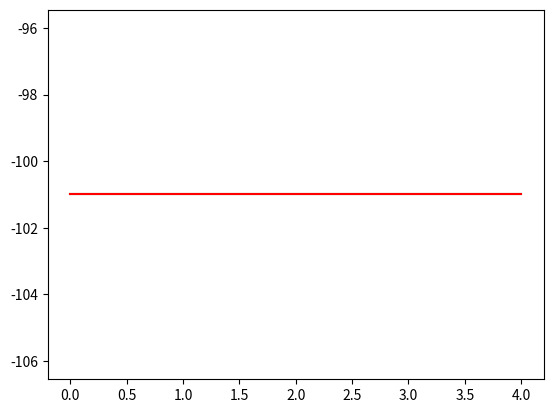

Reproduce this figure in Python.
import random

import numpy as np


num_episode = 5
num_play = 10
alpha = 0.1
gamma = 1


class Environment:
    grid_rows = 4
    grid_cols = 12
    grid = np.zeros((grid_rows, grid_cols))
    start = (3, 0)
    finish = (3, 11)
    current_position = start
    all_actions = ["up", "down", "left", "right"]

    def environment_returns(self, action, current_position):
        self.current_position = current_position
        reward = -100 if self.current_position[0] == 3 and self.current_position[1] in range(1, 11) else -1
        # print('grid', self.grid)
        state = self.action_taken(action)
        return reward, state

    def action_taken(self, action):
        if action == self.all_actions[0]:
            position = self.current_position[0] - 1, self.current_position[1]
        elif action == self.all_actions[1]:
            position = self.current_position[0] + 1, self.current_position[1]
        elif action == self.all_actions[2]:
            position = self.current_position[0], self.current_position[1] - 1
        elif action == self.all_actions[3]:
            position = self.current_position[0], self.current_position[1] + 1
        else:
            position = self.current_position

        return position


def sarsa_policy(e):
    return 0 if abs(np.random.randn()) <= e else 1


def max_action(position, q_values):

    next_positions = filter_positions(position)
    if len(next_positions) == 0:
        print('s')
    action = max(next_positions, key=lambda item: q_values[item[1], item[2]])
    # action = max(next_positions, key=lambda k: next_positions[k])
    print("ac", action)
    return action[0]


def update_sarsa_q_value(q_value, reward, current_pos, next_pos):
    i = next_pos[0]
    j = next_pos[1]
    x = current_pos[0]
    y = current_pos[1]
    q_value[x][y] = q_value[x][y] + alpha * (reward + (gamma * (q_value[i][j])) - q_value[x][y])
    print("q", q_value[x][y])
    return q_value


def filter_positions(position):
    next_positions = [("up", position[0] - 1, position[1]), ("down", position[0] + 1, position[1]),
                      ("left", position[0], position[1] - 1), ("right", position[0], position[1] + 1)]
    return list(filter(lambda x: -1 < x[1] < 4 and -1 < x[2] < 12 and (x[1] != 0 and x[2] != 0), next_positions))


def random_action(position):

    next_positions = filter_positions(position)

    return random.choice(next_positions)[0]


def cliff_walking(e, method):
    total_reward = []
    env = Environment()
    print(env.grid)
    q_value = np.zeros(env.grid.shape)
    for i in range(num_episode):
        print("episode: ", i)
        current_position = env.start
        count = 0
        reward_per_epi = 0
        while current_position != env.finish:
            policy = 1 if method == "Q-Learning" else sarsa_policy(e)
            action = random_action(current_position) if policy == 0 else max_action(current_position, q_value)
            reward, next_position = env.environment_returns(action, current_position)
            print("reward", policy, reward, next_position)
            q_value = update_sarsa_q_value(q_value, reward, current_position, next_position)
            print("q matrix \n", q_value)
            reward_per_epi += reward
            if reward == -100:
                print("restarting")
                break
            current_position = next_position
            count += 1
        if (current_position == env.finish):
            print("yuhuuuu")
        total_reward.append(reward_per_epi)

    print("finished", method)
    return total_reward

#
# def q_value_without_epsilon(q_values, reward, current_position):
#
#     max_q_value = max((q_values[current_position[0] + 1, current_position[1]]),
#                       (q_values[current_position[0] - 1, current_position[1]]),
#                       (q_values[current_position[0], current_position[1] + 1]),
#                       (q_values[current_position[0], current_position[1] - 1]))
#
#     q_values[current_position] = q_values[current_position] + alpha[
#         reward + (gamma * max_q_value) - q_values[current_position]]


# q_value_without_epsilon((1,1))
rewards_sarsa = cliff_walking(0.5, "sarsa")
rewards_q = cliff_walking(0.5, "Q-Learning")

import matplotlib.pyplot as plt

plt.plot(range(num_episode),rewards_sarsa, c='g', label='sara = 0')
plt.plot(range(num_episode),rewards_q, c='r', label='eps = 0')

plt.show()
